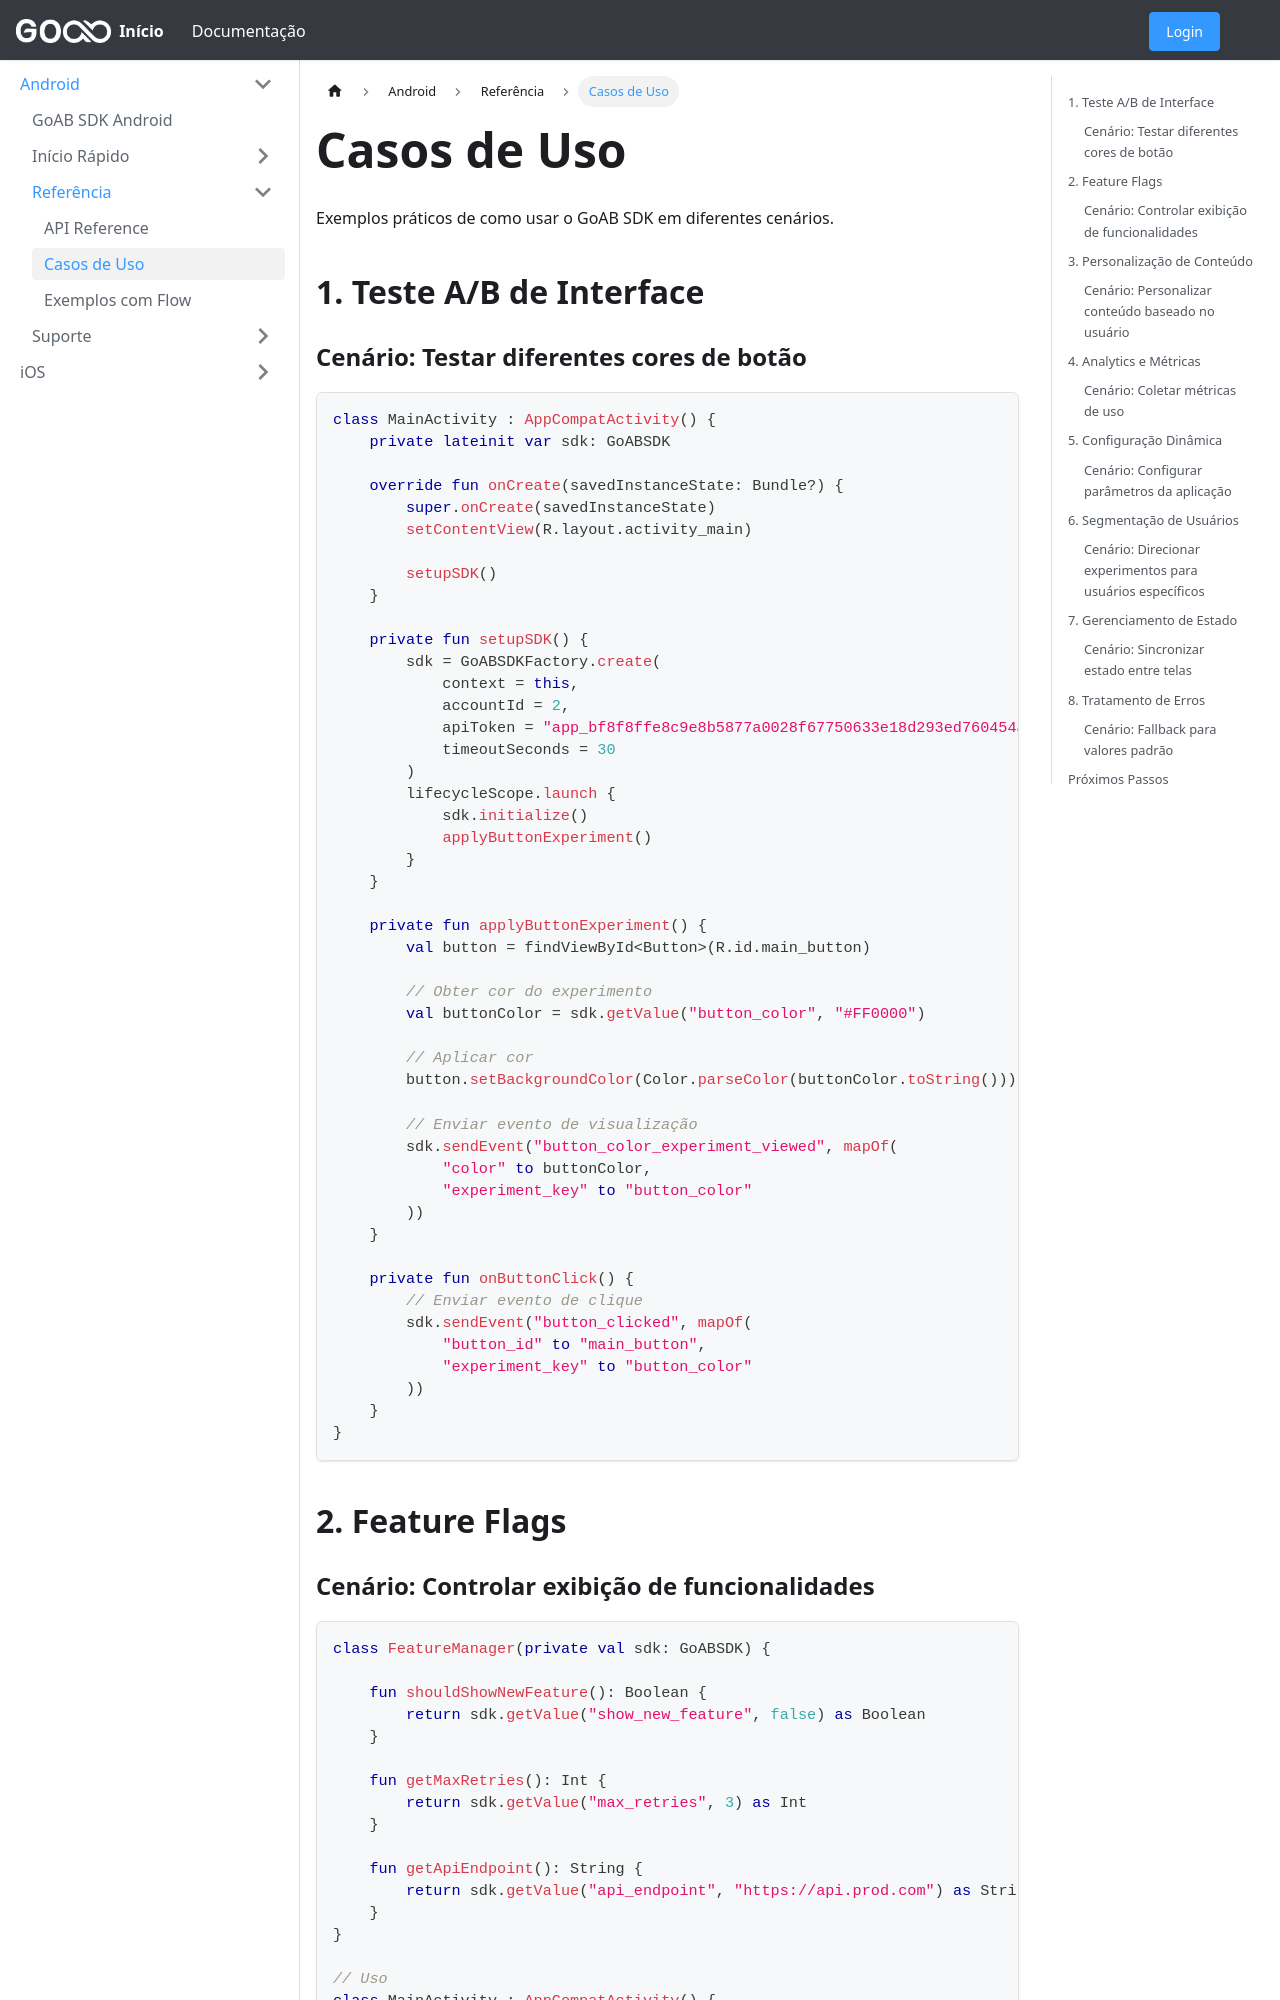

repository: empresago/docs · page: docs/android/use-cases/index.html · generator: docusaurus

---
sidebar_position: 5
---

# Casos de Uso

Exemplos práticos de como usar o GoAB SDK em diferentes cenários.

## 1. Teste A/B de Interface

### Cenário: Testar diferentes cores de botão

```kotlin
class MainActivity : AppCompatActivity() {
    private lateinit var sdk: GoABSDK
    
    override fun onCreate(savedInstanceState: Bundle?) {
        super.onCreate(savedInstanceState)
        setContentView(R.layout.activity_main)
        
        setupSDK()
    }
    
    private fun setupSDK() {
        sdk = GoABSDKFactory.create(
            context = this,
            accountId = 2,
            apiToken = "app_bf8f8ffe8c9e8b5877a0028f67750633e18d293ed760454af88a66543a3f90f8",
            timeoutSeconds = 30
        )
        lifecycleScope.launch {
            sdk.initialize()
            applyButtonExperiment()
        }
    }
    
    private fun applyButtonExperiment() {
        val button = findViewById<Button>(R.id.main_button)
        
        // Obter cor do experimento
        val buttonColor = sdk.getValue("button_color", "#FF0000")
        
        // Aplicar cor
        button.setBackgroundColor(Color.parseColor(buttonColor.toString()))
        
        // Enviar evento de visualização
        sdk.sendEvent("button_color_experiment_viewed", mapOf(
            "color" to buttonColor,
            "experiment_key" to "button_color"
        ))
    }
    
    private fun onButtonClick() {
        // Enviar evento de clique
        sdk.sendEvent("button_clicked", mapOf(
            "button_id" to "main_button",
            "experiment_key" to "button_color"
        ))
    }
}
```

## 2. Feature Flags
